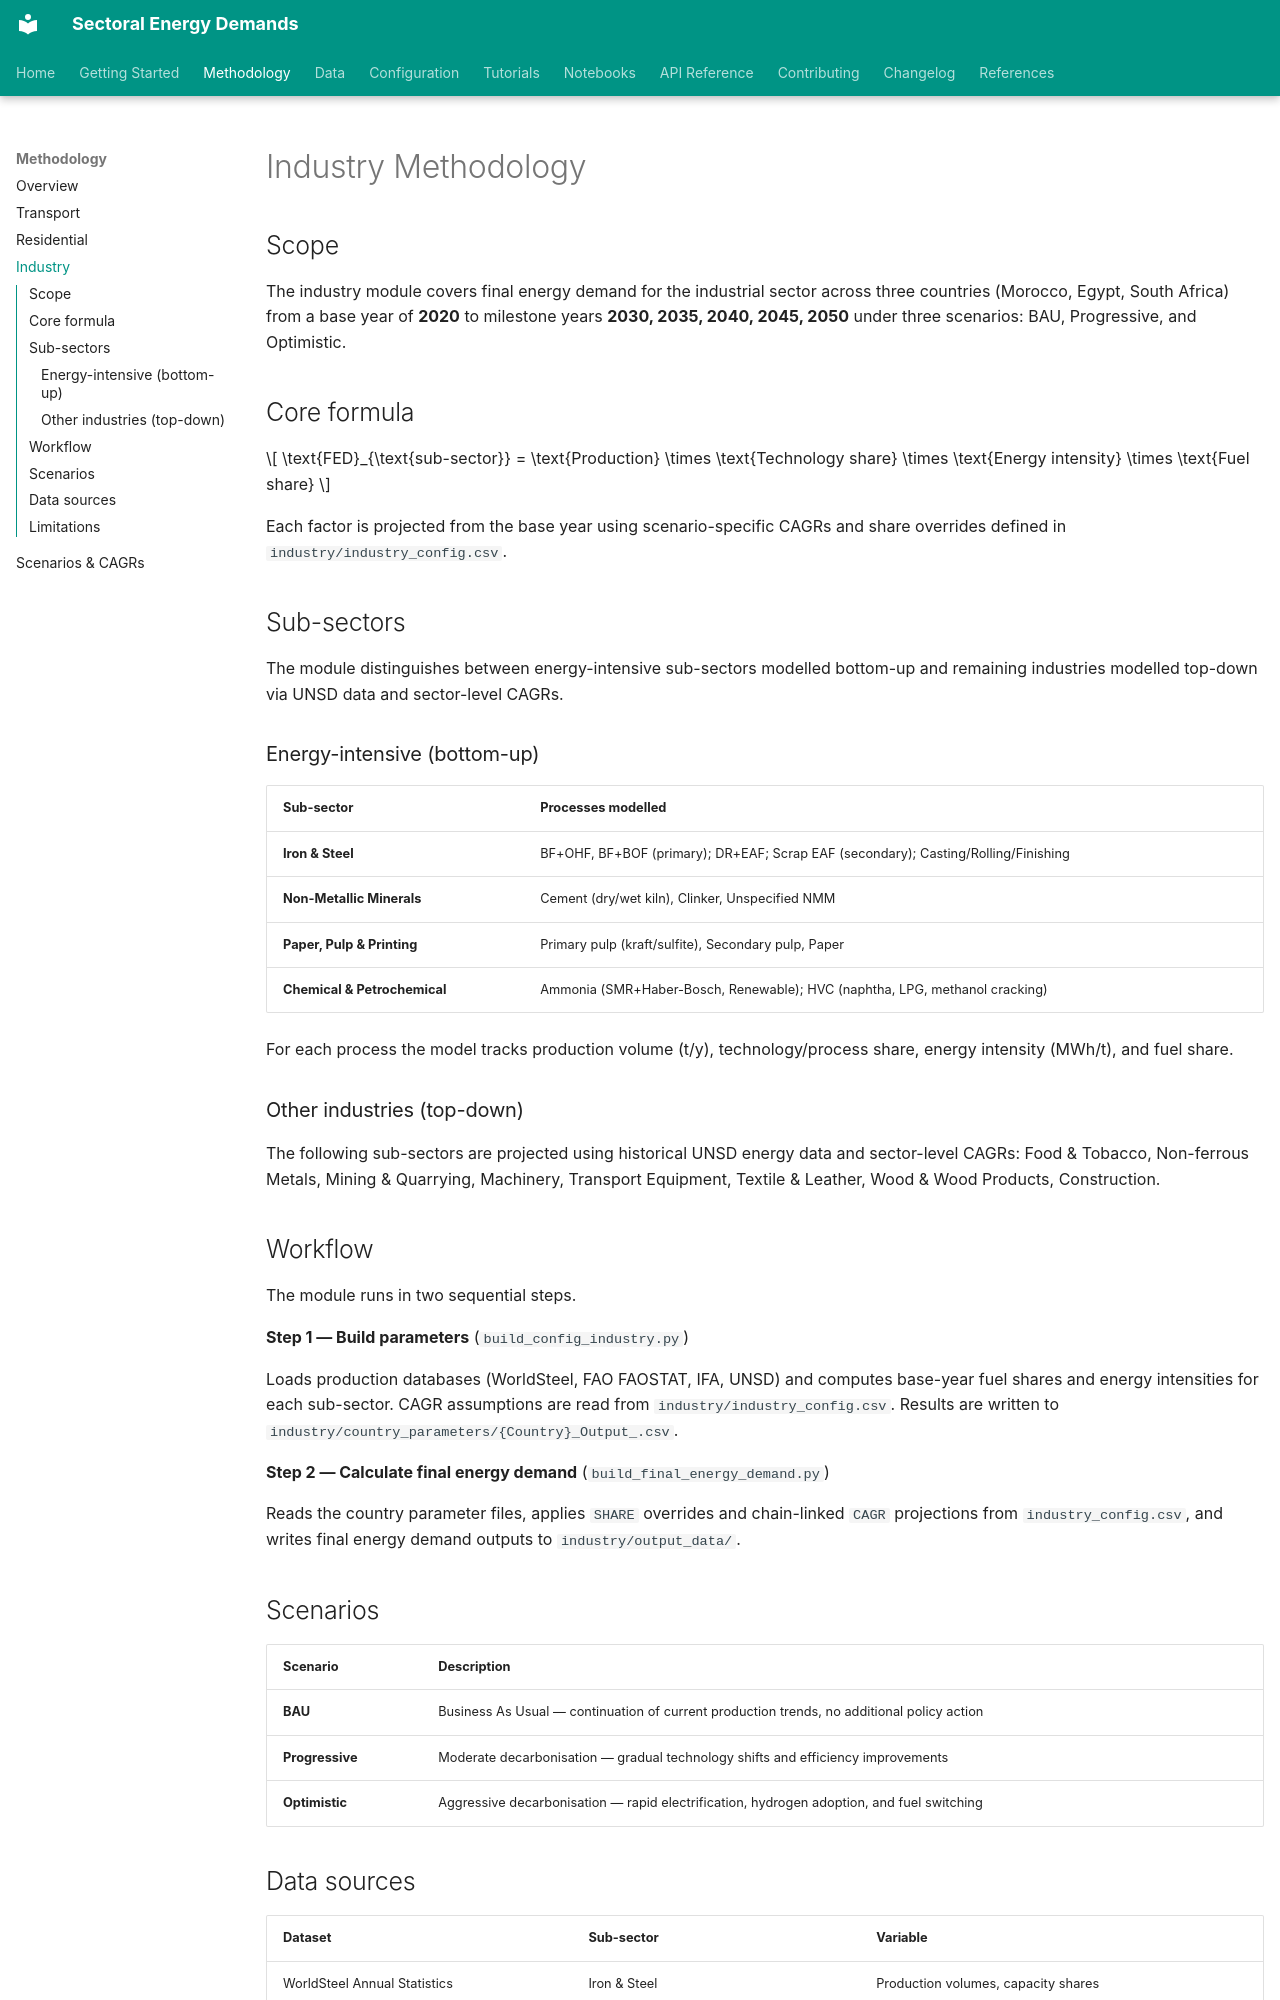

repository: ljansen-iee/SEED · page: methodology/industry/index.html · generator: mkdocs

# Industry Methodology

## Scope

The industry module covers final energy demand for the industrial sector across
three countries (Morocco, Egypt, South Africa) from a base year of **2020** to
milestone years **2030, 2035, 2040, 2045, 2050** under three scenarios: BAU,
Progressive, and Optimistic.

## Core formula

\[
\text{FED}_{\text{sub-sector}} =
  \text{Production} \times \text{Technology share} \times \text{Energy intensity}
  \times \text{Fuel share}
\]

Each factor is projected from the base year using scenario-specific CAGRs and
share overrides defined in `industry/industry_config.csv`.

## Sub-sectors

The module distinguishes between energy-intensive sub-sectors modelled
bottom-up and remaining industries modelled top-down via UNSD data and
sector-level CAGRs.

### Energy-intensive (bottom-up)

| Sub-sector | Processes modelled |
|------------|-------------------|
| **Iron & Steel** | BF+OHF, BF+BOF (primary); DR+EAF; Scrap EAF (secondary); Casting/Rolling/Finishing |
| **Non-Metallic Minerals** | Cement (dry/wet kiln), Clinker, Unspecified NMM |
| **Paper, Pulp & Printing** | Primary pulp (kraft/sulfite), Secondary pulp, Paper |
| **Chemical & Petrochemical** | Ammonia (SMR+Haber-Bosch, Renewable); HVC (naphtha, LPG, methanol cracking) |

For each process the model tracks production volume (t/y), technology/process
share, energy intensity (MWh/t), and fuel share.

### Other industries (top-down)

The following sub-sectors are projected using historical UNSD energy data and
sector-level CAGRs: Food & Tobacco, Non-ferrous Metals, Mining & Quarrying,
Machinery, Transport Equipment, Textile & Leather, Wood & Wood Products,
Construction.

## Workflow

The module runs in two sequential steps.

**Step 1 — Build parameters** (`build_config_industry.py`)

Loads production databases (WorldSteel, FAO FAOSTAT, IFA, UNSD) and computes
base-year fuel shares and energy intensities for each sub-sector. CAGR
assumptions are read from `industry/industry_config.csv`. Results are written
to `industry/country_parameters/{Country}_Output_.csv`.

**Step 2 — Calculate final energy demand** (`build_final_energy_demand.py`)

Reads the country parameter files, applies `SHARE` overrides and chain-linked
`CAGR` projections from `industry_config.csv`, and writes final energy demand
outputs to `industry/output_data/`.
